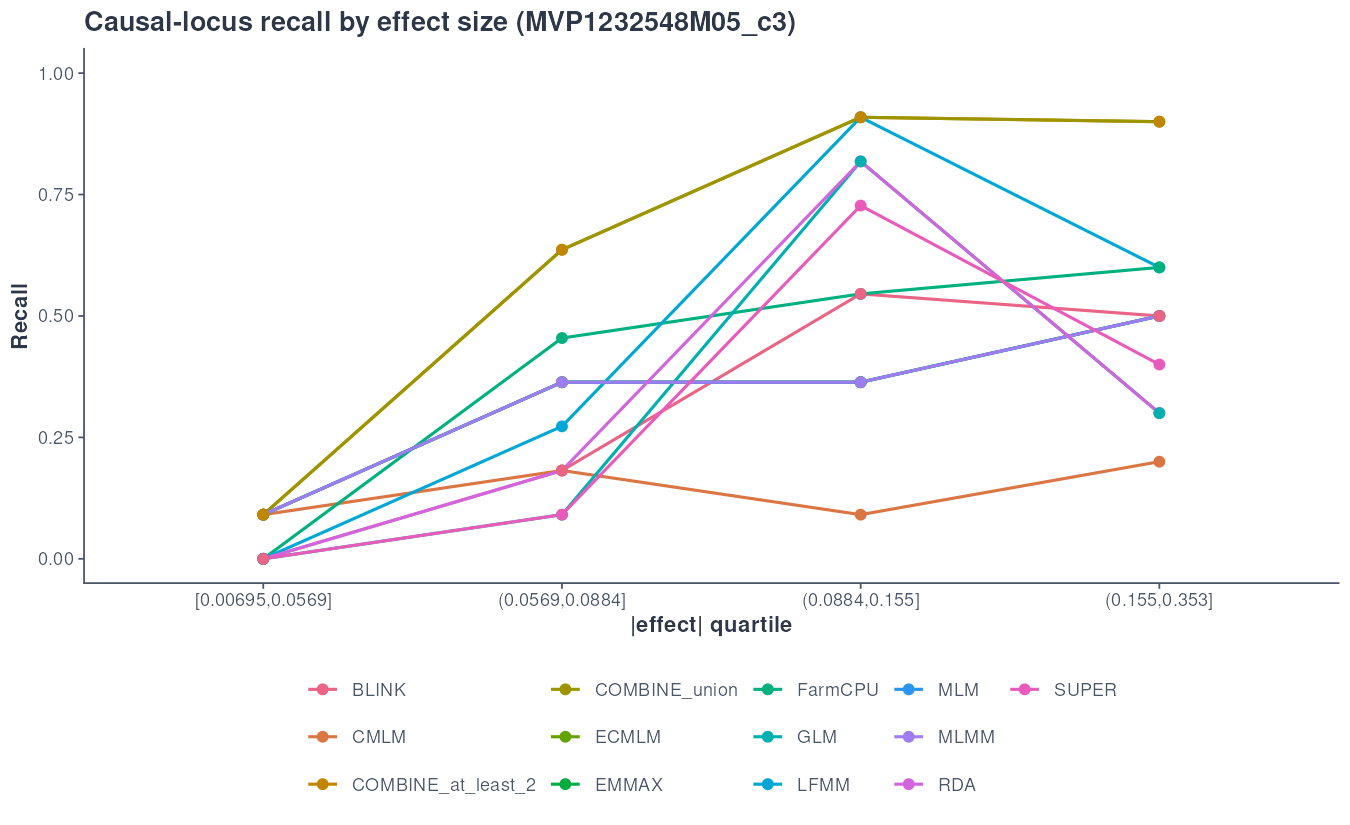

The table this chart was drawn from, first rows:
method	eff_bin	recall	n
EMMAX	(0.0569,0.0884]	0.3636	11
LFMM	(0.0569,0.0884]	0.2727	11
RDA	(0.0569,0.0884]	0.1818	11
GLM	(0.0569,0.0884]	0.09091	11
MLM	(0.0569,0.0884]	0.3636	11
CMLM	(0.0569,0.0884]	0.1818	11
ECMLM	(0.0569,0.0884]	0.3636	11
SUPER	(0.0569,0.0884]	0.09091	11
MLMM	(0.0569,0.0884]	0.3636	11
FarmCPU	(0.0569,0.0884]	0.4545	11
BLINK	(0.0569,0.0884]	0.1818	11
COMBINE_union	(0.0569,0.0884]	0.6364	11
COMBINE_at_least_2	(0.0569,0.0884]	0.6364	11
EMMAX	(0.0884,0.155]	0.3636	11
LFMM	(0.0884,0.155]	0.9091	11
RDA	(0.0884,0.155]	0.8182	11
GLM	(0.0884,0.155]	0.8182	11
MLM	(0.0884,0.155]	0.3636	11
CMLM	(0.0884,0.155]	0.09091	11
ECMLM	(0.0884,0.155]	0.3636	11
SUPER	(0.0884,0.155]	0.7273	11
MLMM	(0.0884,0.155]	0.3636	11
FarmCPU	(0.0884,0.155]	0.5455	11
BLINK	(0.0884,0.155]	0.5455	11
COMBINE_union	(0.0884,0.155]	0.9091	11
COMBINE_at_least_2	(0.0884,0.155]	0.9091	11
EMMAX	(0.155,0.353]	0.5	10
LFMM	(0.155,0.353]	0.6	10
RDA	(0.155,0.353]	0.3	10
GLM	(0.155,0.353]	0.3	10
MLM	(0.155,0.353]	0.5	10
CMLM	(0.155,0.353]	0.2	10
ECMLM	(0.155,0.353]	0.5	10
SUPER	(0.155,0.353]	0.4	10
MLMM	(0.155,0.353]	0.5	10
FarmCPU	(0.155,0.353]	0.6	10
BLINK	(0.155,0.353]	0.5	10
COMBINE_union	(0.155,0.353]	0.9	10
COMBINE_at_least_2	(0.155,0.353]	0.9	10
EMMAX	[0.00695,0.0569]	0.09091	11
LFMM	[0.00695,0.0569]	0	11
RDA	[0.00695,0.0569]	0	11
GLM	[0.00695,0.0569]	0	11
MLM	[0.00695,0.0569]	0.09091	11
CMLM	[0.00695,0.0569]	0.09091	11
ECMLM	[0.00695,0.0569]	0.09091	11
SUPER	[0.00695,0.0569]	0	11
MLMM	[0.00695,0.0569]	0.09091	11
FarmCPU	[0.00695,0.0569]	0	11
BLINK	[0.00695,0.0569]	0	11
COMBINE_union	[0.00695,0.0569]	0.09091	11
COMBINE_at_least_2	[0.00695,0.0569]	0.09091	11
